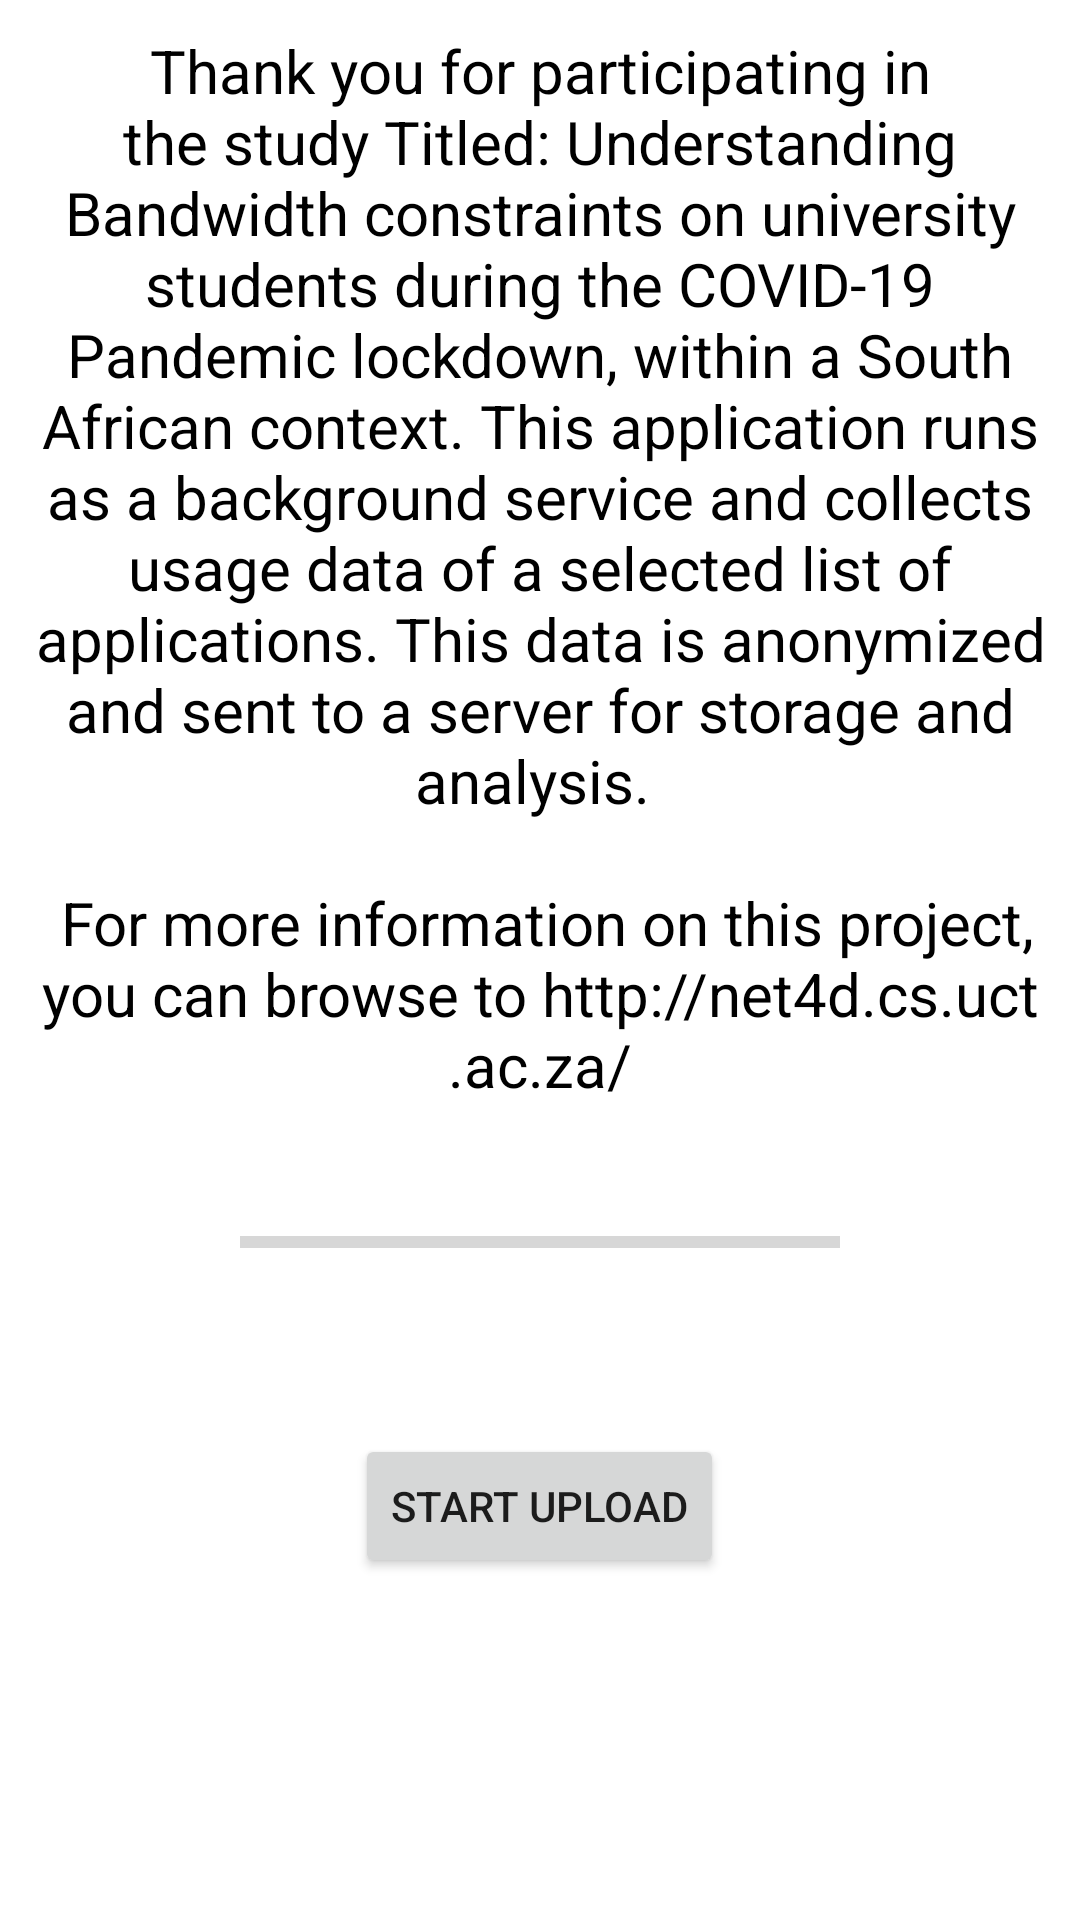

Reconstruct the res/layout file that produces this screen, plus the resources it refers to.
<!-- AndroidManifest.xml: application theme Theme.VideoDataUsageApp -->
<!-- res/layout/activity_main.xml -->
<?xml version="1.0" encoding="utf-8"?>
<RelativeLayout xmlns:android="http://schemas.android.com/apk/res/android"
    xmlns:app="http://schemas.android.com/apk/res-auto"
    xmlns:tools="http://schemas.android.com/tools"
    android:id="@+id/intro"
    android:layout_width="match_parent"
    android:layout_height="wrap_content"
    android:padding="10dp"
    tools:context=".MainActivity">

    <TextView
        android:id="@+id/welcomeText"
        android:layout_width="wrap_content"
        android:layout_height="359dp"
        android:text="@string/intro_txt"
        android:textAlignment="center"
        android:textColor="#000000"
        android:textSize="20sp" />

    <ProgressBar
        android:id="@+id/pBar"
        style="?android:attr/progressBarStyleHorizontal"
        android:layout_below="@id/welcomeText"
        android:layout_width="wrap_content"
        android:layout_height="wrap_content"
        android:layout_centerInParent="true"
        android:layout_marginTop="20dp"
        android:minHeight="50dp"
        android:minWidth="200dp"
        android:max="100"
        android:indeterminate="false"
        android:progress="0" />
    <TextView
        android:id="@+id/tView"
        android:layout_width="wrap_content"
        android:layout_height="wrap_content"
        android:layout_alignLeft="@+id/pBar"
        android:layout_below="@+id/pBar" />
    <Button
        android:id="@+id/btnShow"
        android:layout_width="wrap_content"
        android:layout_height="wrap_content"
        android:layout_centerInParent="true"
        android:layout_marginTop="20dp"
        android:text="Start Upload"
        android:layout_below="@+id/tView"/>


</RelativeLayout>
<!-- resources referenced by this layout -->
<resources>
  <string name="intro_txt">Thank you for participating in the study Titled: Understanding Bandwidth constraints on university students during the COVID-19 Pandemic lockdown, within a South African context. This application runs as a background service and collects usage data of a selected list of applications. This data is anonymized and sent to a server for storage and analysis. \n\n For more information on this project, you can browse to http://net4d.cs.uct.ac.za/</string>
  <style name="Theme.VideoDataUsageApp" parent="Theme.MaterialComponents.Light.NoActionBar">
          
          <item name="colorPrimary">@color/purple_500</item>
          <item name="colorPrimaryVariant">@color/purple_700</item>
          <item name="colorOnPrimary">@color/white</item>
          
          <item name="colorSecondary">@color/teal_200</item>
          <item name="colorSecondaryVariant">@color/teal_700</item>
          <item name="colorOnSecondary">@color/black</item>
          
          <item name="android:statusBarColor" tools:targetApi="l">?attr/colorPrimaryVariant</item>
          
      </style>
  <!-- not gathered from this repository: default colours our renderer supplied (Android Studio template values) -->
  <color name="purple_500">#FF6200EE</color>
  <color name="purple_700">#FF3700B3</color>
  <color name="teal_200">#FF03DAC5</color>
  <color name="teal_700">#FF018786</color>
  <color name="black">#FF000000</color>
  <color name="white">#FFFFFFFF</color>
</resources>
